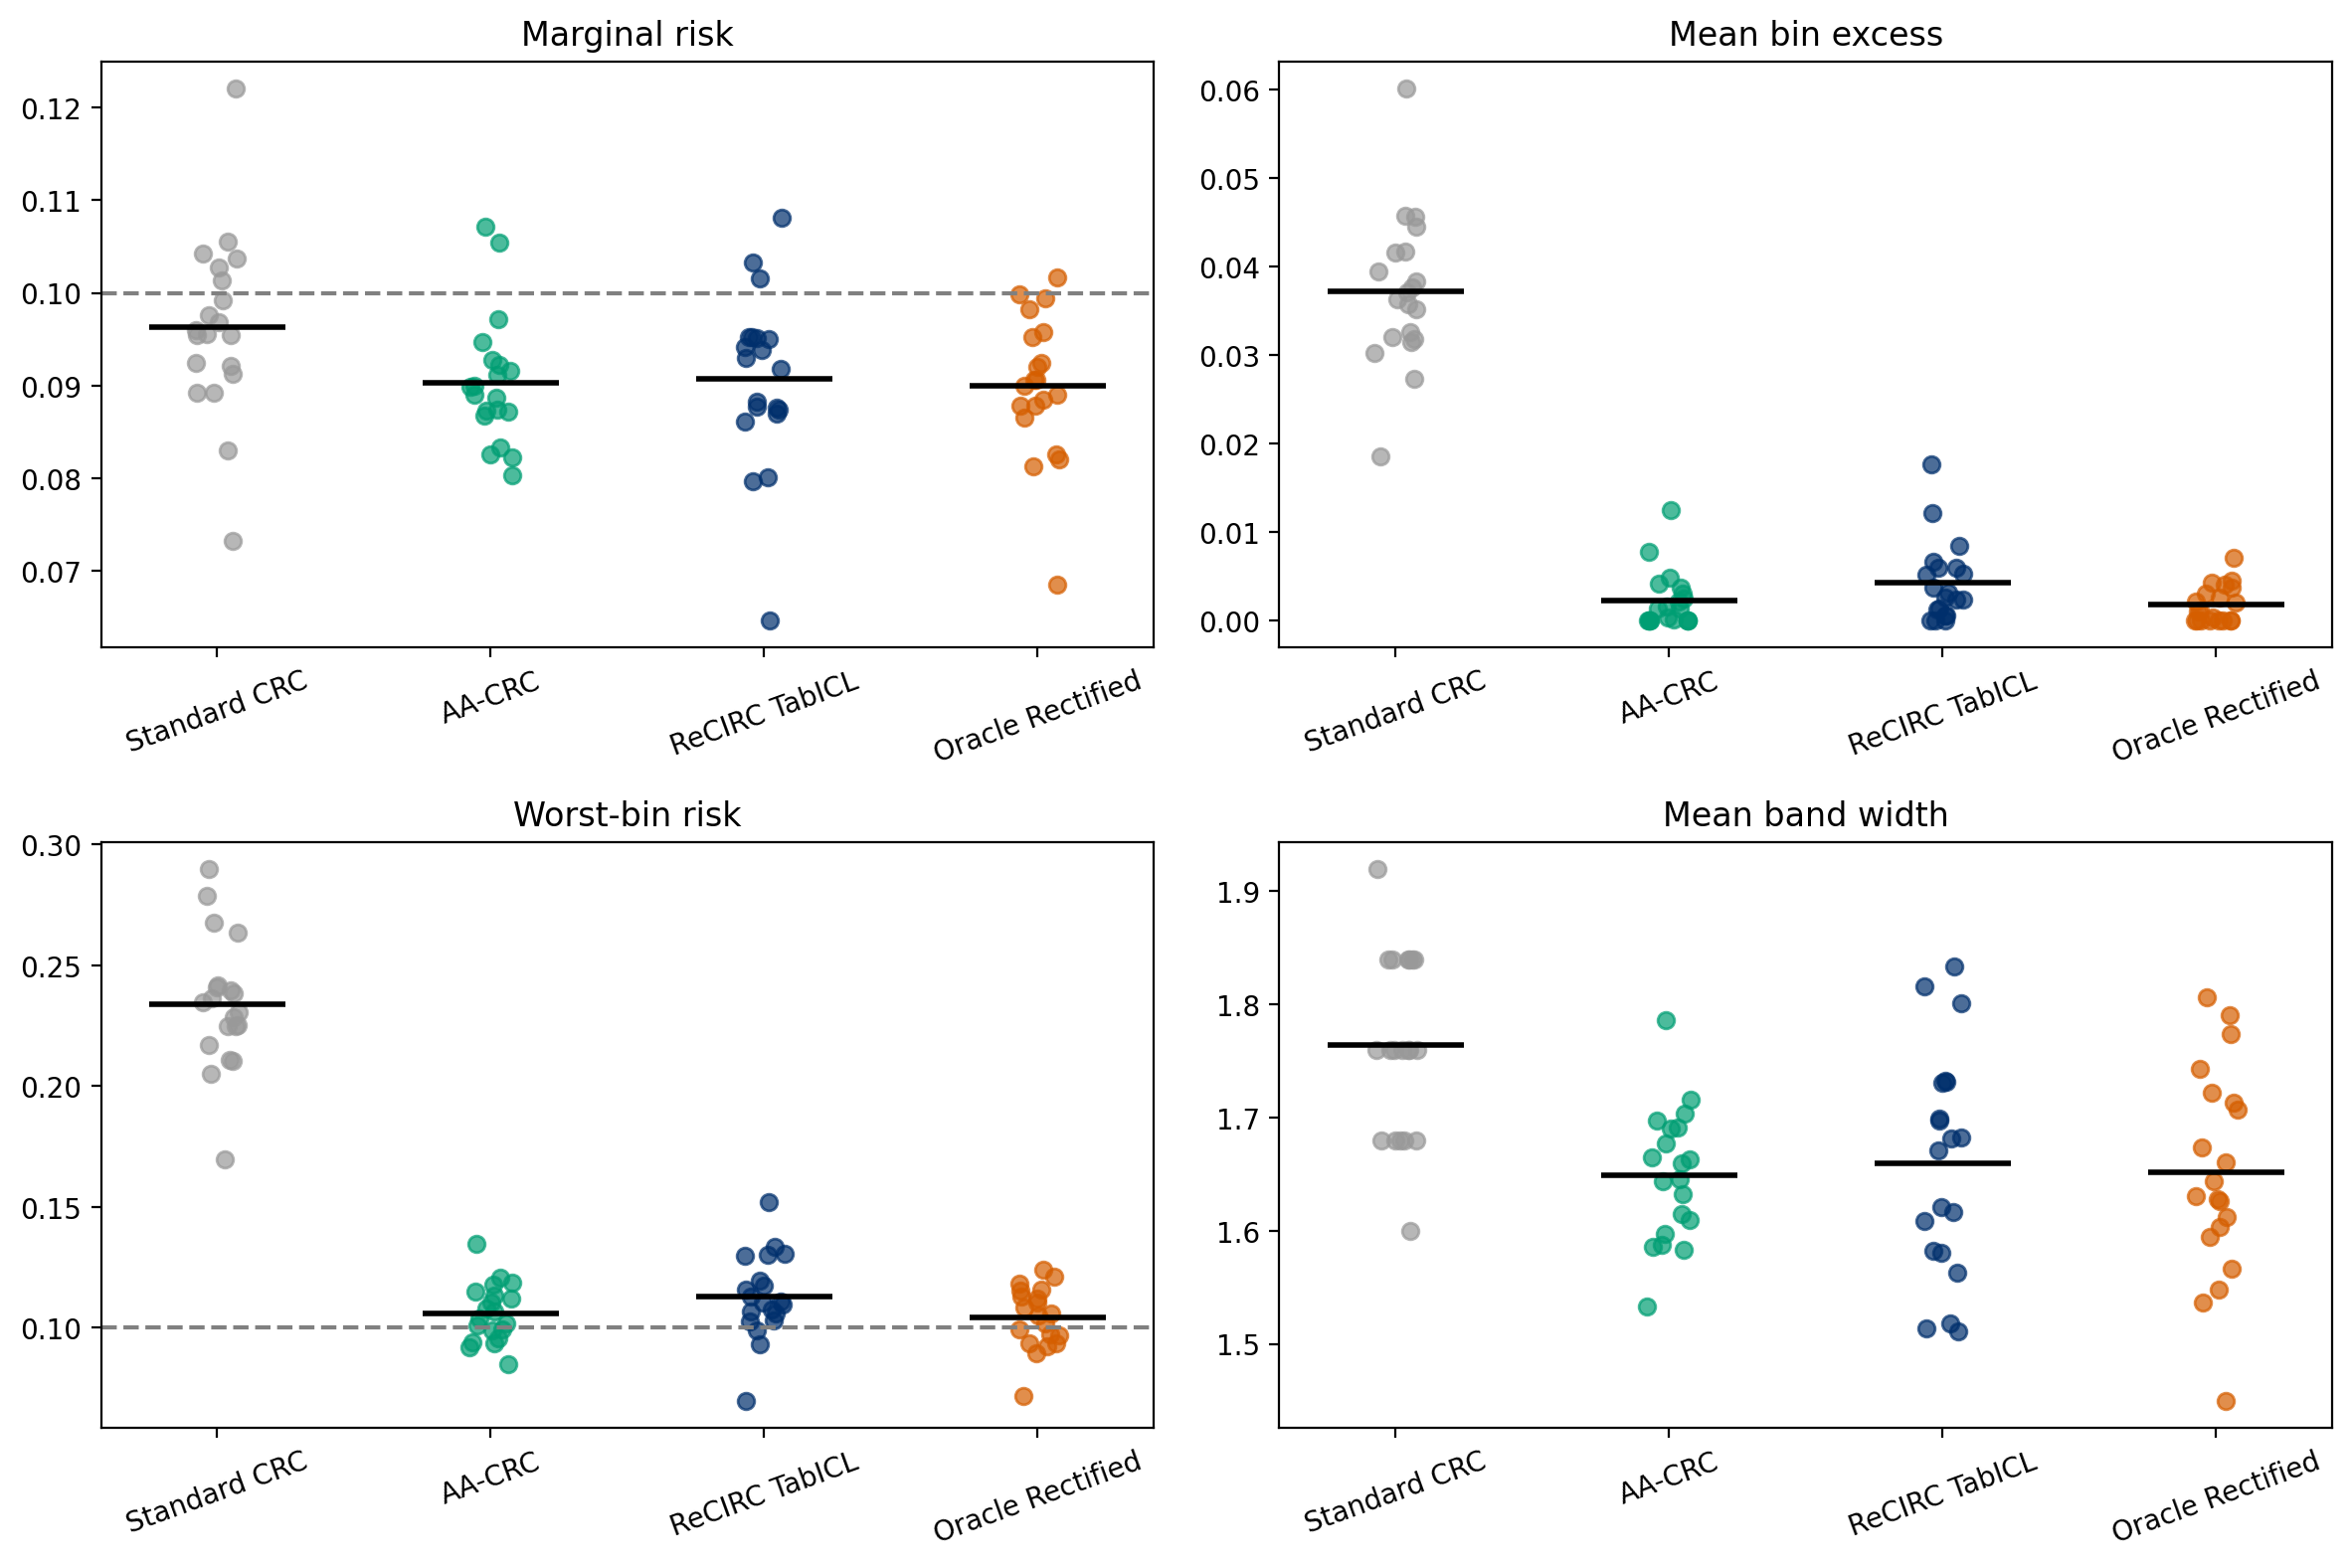

Data behind this chart, as committed beside it:
method, metric, mean, std, count, se, ci95_low, ci95_high
aacrc, coverage, 0.6222, 0.01806, 20, 0.004037, 0.6143, 0.6302
aacrc, lambda_max_rate, 0.0, 0.0, 20, 0.0, 0.0, 0.0
aacrc, lambda_min_rate, 0.0005, 0.001821, 20, 0.0004072, -0.0002981, 0.001298
aacrc, lambda_sd, 0.509, 0.03305, 20, 0.007391, 0.4945, 0.5235
aacrc, mean_bin_excess, 0.002275, 0.003195, 20, 0.0007145, 0.0008744, 0.003675
aacrc, mean_width, 1.649, 0.05833, 20, 0.01304, 1.624, 1.675
aacrc, risk, 0.09036, 0.006899, 20, 0.001543, 0.08733, 0.09338
aacrc, worst_bin_risk, 0.1061, 0.01194, 20, 0.00267, 0.1009, 0.1114
crc, coverage, 0.7391, 0.02082, 20, 0.004655, 0.73, 0.7483
crc, lambda_max_rate, 0.0, 0.0, 20, 0.0, 0.0, 0.0
crc, lambda_min_rate, 0.0, 0.0, 20, 0.0, 0.0, 0.0
crc, lambda_sd, 1.3884731910229398e-16, 1.1324896332666998e-16, 20, 2.5323238037981478e-17, 8.921377254785029e-17, 1.8848086565673767e-16
crc, mean_bin_excess, 0.03714, 0.008523, 20, 0.001906, 0.03341, 0.04088
crc, mean_width, 1.764, 0.07989, 20, 0.01786, 1.729, 1.799
crc, risk, 0.09631, 0.009767, 20, 0.002184, 0.09203, 0.1006
crc, worst_bin_risk, 0.234, 0.02708, 20, 0.006055, 0.2221, 0.2459
oracle, coverage, 0.623, 0.02978, 20, 0.00666, 0.6099, 0.6361
oracle, lambda_max_rate, 0.0, 0.0, 20, 0.0, 0.0, 0.0
oracle, lambda_min_rate, 0.00025, 0.0007864, 20, 0.0001758, -9.465390725983897e-05, 0.0005947
oracle, lambda_sd, 0.5042, 0.01662, 20, 0.003717, 0.4969, 0.5115
oracle, mean_bin_excess, 0.001802, 0.002072, 20, 0.0004634, 0.0008934, 0.00271
oracle, mean_width, 1.651, 0.09179, 20, 0.02053, 1.611, 1.692
oracle, risk, 0.09001, 0.007734, 20, 0.001729, 0.08662, 0.0934
oracle, worst_bin_risk, 0.1043, 0.01283, 20, 0.00287, 0.09865, 0.1099
recirc, coverage, 0.6346, 0.03296, 20, 0.007369, 0.6201, 0.649
recirc, lambda_max_rate, 0.0, 0.0, 20, 0.0, 0.0, 0.0
recirc, lambda_min_rate, 0.0, 0.0, 20, 0.0, 0.0, 0.0
recirc, lambda_sd, 0.5138, 0.04013, 20, 0.008974, 0.4962, 0.5313
recirc, mean_bin_excess, 0.004262, 0.004496, 20, 0.001005, 0.002292, 0.006232
recirc, mean_width, 1.66, 0.09877, 20, 0.02209, 1.616, 1.703
recirc, risk, 0.09076, 0.009363, 20, 0.002094, 0.08666, 0.09487
recirc, worst_bin_risk, 0.113, 0.0173, 20, 0.003868, 0.1054, 0.1206
